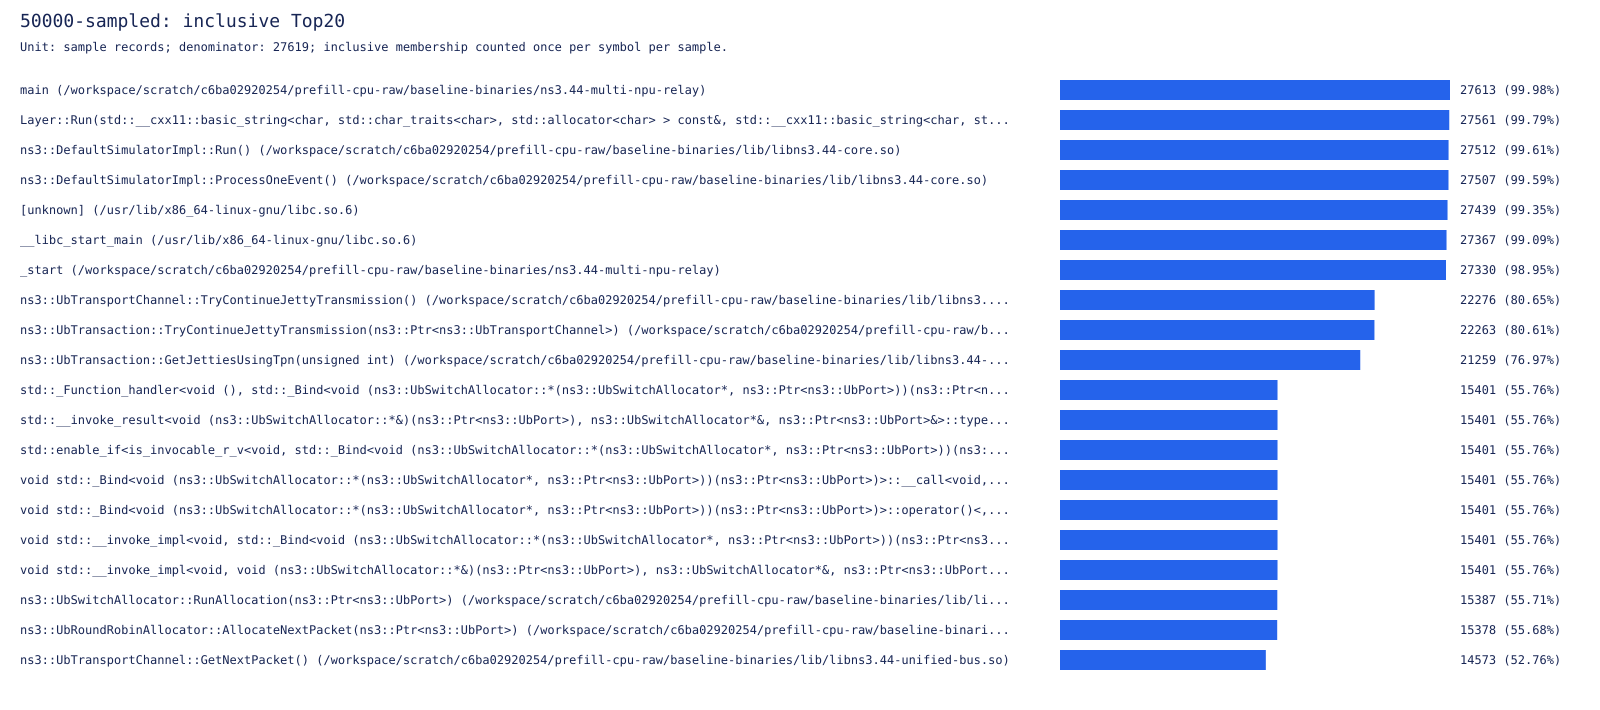

Source data for this figure (header and first rows):
symbol, samples, percent
main (/workspace/scratch/c6ba02920254/pr…, 27613, 99.98
Layer::Run(std::__cxx11::basic_string<ch…, 27561, 99.79
ns3::DefaultSimulatorImpl::Run() (/works…, 27512, 99.61
ns3::DefaultSimulatorImpl::ProcessOneEve…, 27507, 99.59
[unknown] (/usr/lib/x86_64-linux-gnu/lib…, 27439, 99.35
__libc_start_main (/usr/lib/x86_64-linux…, 27367, 99.09
_start (/workspace/scratch/c6ba02920254/…, 27330, 98.95
ns3::UbTransportChannel::TryContinueJett…, 22276, 80.65
ns3::UbTransaction::TryContinueJettyTran…, 22263, 80.61
ns3::UbTransaction::GetJettiesUsingTpn(u…, 21259, 76.97
std::_Function_handler<void (), std::_Bi…, 15401, 55.76
std::__invoke_result<void (ns3::UbSwitch…, 15401, 55.76
std::enable_if<is_invocable_r_v<void, st…, 15401, 55.76
void std::_Bind<void (ns3::UbSwitchAlloc…, 15401, 55.76
void std::_Bind<void (ns3::UbSwitchAlloc…, 15401, 55.76
void std::__invoke_impl<void, std::_Bind…, 15401, 55.76
void std::__invoke_impl<void, void (ns3:…, 15401, 55.76
ns3::UbSwitchAllocator::RunAllocation(ns…, 15387, 55.71
ns3::UbRoundRobinAllocator::AllocateNext…, 15378, 55.68
ns3::UbTransportChannel::GetNextPacket()…, 14573, 52.76
